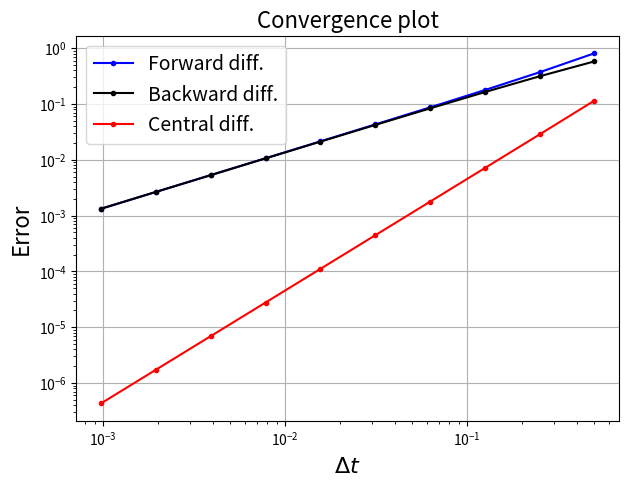
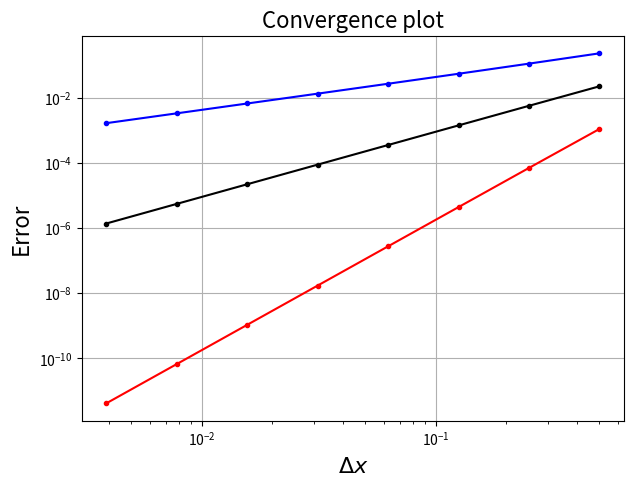

Write the Python code that produced these figures, in order. (Note: this script raises an exception after producing the figures.)
import numpy as np
import matplotlib.pyplot as plt

# Goal: Compare finite difference formulas for numerical derivative: forward, backward and central
# Test function: f(t) = e^t, exact derivative: f'(t) = e^t evaluate at t = 1.

'''下面写的是前向差分方法，用来计算导数，核心思路是f'(t) ≈ [f(t+dt) - f(t)]/dt'''
# Forward difference:
# f'(t) ≈ [f(t+dt) - f(t)] / dt
# 1st-order accurate: O(dt)
def forward_diff(f, t, dt):
    # this is my function answering question 1.1
    return (f(t + dt)- f(t)) / dt

'''下面写的是后向差分方法，用来数值计算导数，核心思路是f'(t) ≈ [f(t) - f(t-dt)]/dt'''
# Backward difference:
# f'(t) ≈ [f(t) - f(t-dt)] / dt
# 1st-order accurate: O(dt)
def backward_diff(f, t, dt):
    return (f(t) - f(t - dt)) / dt

'''下面写的是中心差分方法，用来数值计算导数，核心思路是f'(t) ≈ [f(t+dt) - f(t-dt)]/(2*dt)'''
# Central difference:
# f'(t) ≈ [f(t+dt) - f(t-dt)] / (2*dt)
# 2nd-order accurate: O(dt^2)
def central_diff(f, t, dt):
    return (f(t + dt) - f(t - dt)) / (2 * dt)

'''下面定义的是测试函数f(t) = e^t，我们知道它的导数就是它本身'''
# Test function: f(t) = e^t, so exact derivative is also e^t
def fun(t):
    return np.exp(t)

'''设定测试点和精确解，在t=1处，e^t的导数就是e^1 = e ≈ 2.718'''
# Choose evaluation point t = 1, exact derivative = e^1
t = 1
exact = np.exp(t)

# Print exact derivative value
print('Exact derivative = ', exact)

# Print header (formatting for columns)
print('%20s%40s%40s' % ('Forward difference', 'Backward difference', 'Central difference'))

'''定义几个列表来记录dt和对应的误差'''
# Store dt values and errors for convergence plot
fd_errors = [] # |forward_diff - exact|
bd_errors = [] # |backward_diff - exact|
cd_errors = [] # |central_diff - exact|
dt_all = [] # store dt sequence

'''然后就是循环测试不同的步长dt，从0.5开始，每次减半，总共测试10次'''
# Main loop: start dt=0.5, halve dt each time, run 10 tests
dt = 0.5
for i in range(10):

    '''用前向差分、后向差分和中央差分分别计算导数'''
    # Compute derivative approximations using three methods
    fd = forward_diff(fun, t, dt)
    bd = backward_diff(fun, t, dt)
    cd = central_diff(fun, t, dt)
    
    '''计算误差'''
    # Compute absolute errors
    err_fd = abs(fd - exact)
    err_bd = abs(bd - exact)
    err_cd = abs(cd - exact)
    
    '''打印结果和误差'''
    # Print results + errors
    print('%10g (error=%10.2g)         %10g (error=%10.2g)         %10g (error=%10.2g)' %
                (fd, err_fd, bd, err_bd, cd, err_cd))
    
    '''存储dt值和对应的误差，用于后面画图'''
    # Save dt and errors for plotting later
    dt_all.append(dt)
    fd_errors.append(err_fd)
    bd_errors.append(err_bd)
    cd_errors.append(err_cd)
    
    # Halve dt for next iteration
    dt = dt / 2

'''最后就是画图来展示误差和dt的关系，用对数坐标系可以清楚看到误差随步长的变化规律'''
# Convergence plot (log-log)
# If error ~ C * dt^p, then log(error) vs log(dt) is a straight line with slope p.
# Expect p≈1 for forward/backward, p≈2 for central.
fig = plt.figure(figsize=(7, 5))
ax1 = plt.subplot(111)

ax1.loglog(dt_all, fd_errors, 'b.-', label='Forward diff.')
ax1.loglog(dt_all, bd_errors, 'k.-', label='Backward diff.')
ax1.loglog(dt_all, cd_errors, 'r.-', label='Central diff.')

ax1.set_xlabel('$\Delta t$', fontsize=16)
ax1.set_ylabel('Error', fontsize=16)
ax1.set_title('Convergence plot', fontsize=16)
ax1.grid(True)
ax1.legend(loc='best', fontsize=14)

plt.show()

import numpy as np
import matplotlib.pyplot as plt

# Goal: Compare finite difference formulas for numerical derivative: forward, 2nd-order central and 4th-order central.
# Test function: f(x) = sin(x), exact derivative: f'(x) = cos(x) evaluate at x = 1.

'''下面写的是前向差分方法，用来计算导数，核心思路是f'(t) ≈ [f(t+dt) - f(t)]/dt'''
# Forward difference:
# f'(t) ≈ [f(t+dt) - f(t)] / dt
# 1st-order accurate: O(dt)
def forward_diff(f, x, dx):
    fx = f(x)
    fxph = f(x + dx)
    return (fxph - fx) / dx

'''这下面写的是二阶中心差分方法，核心思路是f'(x) ≈ [f(x+dx) - f(x-dx)]/(2*dx)'''
# 2nd-order central difference:
# f'(x) ≈ [f(x+dx) - f(x-dx)] / (2*dx)
# 2nd-order accurate: O(dx^2)
def central_diff2(f, x, dx):
    fxph = f(x + dx)
    fxmh = f(x - dx)
    return (fxph - fxmh) / (2 * dx)

'''这下面写的是四阶中心差分方法，核心思路是 f'(x) ≈ [-f(x+2dx) + 8f(x+dx) - 8f(x-dx) + f(x-2dx)]/(12*dx)'''
# 4th-order central difference:
# f'(x) ≈ [-f(x+2dx) + 8f(x+dx) - 8f(x-dx) + f(x-2dx)] / (12*dx)
# 4th-order accurate: O(dx^4)
def central_diff4(f, x, dx):
    fxph = f(x + dx)
    fxp2h = f(x + 2*dx)
    fxmh = f(x - dx)
    fxm2h = f(x - 2*dx)
    return (-fxp2h + 8*fxph - 8*fxmh + fxm2h) / (12 * dx)

'''下面定义的是测试函数f(x) = sin(x)，我们知道它的导数是cos(x)'''
# Test function and exact derivative
def fun(x):
    return np.sin(x)

'''设定测试点和精确解，在x=1处，sin(x)的导数就是cos(1)'''
# Choose evaluation point t = 1, exact derivative = cos(1)
x = 1
exact = np.cos(x)

# Print exact derivative value
print('Exact derivative = ', exact)

# Print header (formatting for columns)
print('%20s%40s%60s' % ('Forward difference', 'Central difference', '4th order diff'))

'''定义几个列表来记录dx和三种方法对应的误差'''
# Store dt values and errors for convergence plot
fd_errors = [] # |forward_diff - exact|
cd2_errors = [] # |central_diff2 - exact|
cd4_errors = [] # |central_diff4 - exact|
dx_all = [] # store dt sequence

'''然后就是循环测试不同的步长dx，从0.5开始，每次减半，总共测试8次'''
# Main loop: start dx=0.5 and halve it each iteration
dx = 0.5
for i in range(8):

    '''用三种差分方法分别计算导数'''
    # Compute derivative approximations using three methods
    fd = forward_diff(fun, x, dx)
    cd2 = central_diff2(fun, x, dx)
    cd4 = central_diff4(fun, x, dx)
    
    '''存储dx值和对应的误差，用于后面画图'''
    # Store dx and corresponding absolute errors
    dx_all.append(dx)
    fd_errors.append(abs(fd - exact))
    cd2_errors.append(abs(cd2 - exact))
    cd4_errors.append(abs(cd4 - exact))
    
    # Halve dx for next iteration
    dx = dx / 2

'''这里打印相邻两次误差的比值，用来验证收敛阶数，理论上前向差分 p=1 -> 比值≈2；二阶中心差分 p=2 -> 比值≈4；四阶中心差分 p=4 -> 比值≈16'''
# Print error ratios to verify convergence orders
# If error ~ C * dx^p, then error(dx)/error(dx/2) ~ 2^p.
# Expect ~2 (p=1), ~4 (p=2), ~16 (p=4).
for i in range(len(dx_all)-1):
    print(fd_errors[i]/fd_errors[i+1], cd2_errors[i]/cd2_errors[i+1], cd4_errors[i]/cd4_errors[i+1] )
    
'''最后就是画图来展示误差和dx的关系，用对数坐标系可以清楚看到误差随步长的变化规律'''
# Convergence plot (log-log)
fig = plt.figure(figsize=(7, 5))
ax1 = plt.subplot(111)

ax1.loglog(dx_all, fd_errors, 'b.-', label='Forward diff.')
ax1.loglog(dx_all, cd2_errors, 'k.-', label='Central diff.2')
ax1.loglog(dx_all, cd4_errors, 'r.-', label='Central diff.4')

ax1.set_xlabel('$\\Delta x$', fontsize=16)
ax1.set_ylabel('Error', fontsize=16)
ax1.set_title('Convergence plot', fontsize=16)
ax1.grid(True)

'''导入用于绘制收敛阶数三角形标记的工具'''
# Fit straight lines in log-log space to estimate slopes (orders)
# log(error) ≈ intercept + slope * log(dx)
# slope ≈ order p
from mpltools import annotation

'''这是画趋近线的代码，实际上就替换数据就行，这里的start_fit参数是决定从哪一位开始画'''
# which points to include in fitting (0 means use all)
start_fit = 0

'''分别为三种方法计算最佳拟合直线的斜率和截距'''
# Calculate the slope and intercept of the best-fitting straight line for each method
line_fit_fd = np.polyfit(np.log(dx_all[start_fit:]), np.log(fd_errors[start_fit:]), 1)
line_fit_cd2 = np.polyfit(np.log(dx_all[start_fit:]), np.log(cd2_errors[start_fit:]), 1)
line_fit_cd4 = np.polyfit(np.log(dx_all[start_fit:]), np.log(cd4_errors[start_fit:]), 1)

'''画出三条拟合直线，显示各自的收敛阶数（斜率）'''
# Draw three fitting lines and display their respective convergence orders (slopes)
# Plot fitted lines back in original scale: error ≈ exp(intercept) * dx^slope
ax1.loglog(dx_all, np.exp(line_fit_fd[1]) * dx_all**(line_fit_fd[0]), 'k-', label = 'slope: {:.2f}'.format(line_fit_fd[0]))
ax1.loglog(dx_all, np.exp(line_fit_cd2[1]) * dx_all**(line_fit_cd2[0]), 'b-', label = 'slope: {:.2f}'.format(line_fit_cd2[0]))
ax1.loglog(dx_all, np.exp(line_fit_cd4[1]) * dx_all**(line_fit_cd4[0]), 'r-', label = 'slope: {:.2f}'.format(line_fit_cd4[0]))

'''这是画三角形的代码，第一个变量是起始坐标位置，第二个变量定义斜率比率，分别标记1阶收敛（前向差分）、2阶收敛（二阶中心差分）和4阶收敛（四阶中心差分）'''
# Reference slope markers for p=1,2,4
annotation.slope_marker((2e-2, 5e-3), (1, 1), ax=ax1, size_frac=0.2, pad_frac=0.05)
annotation.slope_marker((2e-2, 2e-5), (2, 1), ax=ax1, size_frac=0.2, pad_frac=0.05)
annotation.slope_marker((2e-2, 1e-9), (4, 1), ax=ax1, size_frac=0.2, pad_frac=0.05)

ax1.legend(loc='best', fontsize=14)

plt.show()

import numpy as np
import matplotlib.pyplot as plt

# Goal: Compare 4 time-stepping methods for solving the ODE:
# 1) FE: Forward Euler (1st order)
# 2) BE: Backward Euler (1st order)
# 3) ET: Euler-Trapezoid / Heun (2nd order)
# 4) IT: Implicit Trapezoidal / Crank-Nicolson (2nd order)
# Test ODE： u'(t) = u with u(0)=1 on [0, t_max], exact solution: u(t) = exp(t)
# Then we run a convergence test by halving dt and measuring error at t=t_max.

'''下面写的是前向欧拉方法(Forward Euler)，用来求解微分方程，核心思路是u_{n+1} = u_n + dt*u_n = u_n*(1+dt)'''
# Forward Euler for u' = u:
# u_{n+1} = u_n + dt * u_n
def FE(u0,t0,t_max,dt):
    u=u0; t=t0; u_all=[u0]; t_all=[t0];
    while t<t_max:
        u = u + dt*u  # update using slope at (t_n, u_n)
        u_all.append(u)
        t = t + dt # advance time
        t_all.append(t)
    return(u_all,t_all)

"""下面写的是后向欧拉方法(Backward Euler)，用来求解微分方程，核心思路是u_{n+1} = u_n + dt * u_{n+1}  ->  u_{n+1} = u_n / (1 - dt)"""
# Backward Euler for u' = u:
# u_{n+1} = u_n + dt * u_{n+1}  ->  u_{n+1} = u_n / (1 - dt)
def BE(u0,t0,t_max,dt):
    u=u0; t=t0; u_all=[u0]; t_all=[t0];
    while t<t_max:
        u = u/(1-dt)  # 后向欧拉的解析表达式
        u_all.append(u)
        t = t + dt
        t_all.append(t)
    return(u_all,t_all)

'''下面写的是Euler and Heun方法，核心思路是先用欧拉方法预测，再用梯形法校正'''
# Euler-Trapezoid / Heun method (predictor-corrector), 2nd order.
# Predictor (Euler): u_e = u_n + dt * u_n
# Corrector (trapezoid): u_{n+1} = u_n + (dt/2) * (f_n + f_e)
# Here f(u)=u, so: u_{n+1} = u_n + 0.5*dt*(u_n + u_e)
def ET(u0,t0,t_max,dt):
    u=u0; t=t0; u_all=[u0]; t_all=[t0];
    while t<t_max:
        ue = u + dt*u  # predictor: forward Euler guess
        u = u + 0.5*dt*(u + ue)  # corrector: average slope (trapezoid)
        u_all.append(u)
        t = t + dt
        t_all.append(t)
    return(u_all,t_all)

"""下面写的是隐式梯形法(Implicit Trapezoidal)，也叫Crank-Nicolson方法"""
# Implicit Trapezoidal / Crank-Nicolson, 2nd order.
# u_{n+1} = u_n + (dt/2)*(u_n + u_{n+1})
# u_{n+1} = u_n * (1 + dt/2) / (1 - dt/2) for u'=u
def IT(u0,t0,t_max,dt):
    u=u0; t=t0; u_all=[u0]; t_all=[t0];
    while t<t_max:
        u = u*(1+dt/2)/(1-dt/2)  # closed-form CN update for u'=u
        u_all.append(u)
        t = t + dt
        t_all.append(t)
    return(u_all,t_all)

'''计算error的公式'''

'''这里设置问题的初始参数：起始时间t0=0，初值u0=1，终止时间t_max=5'''
# Problem setup
t0 = 0.0
u0 = 1.0
t_max = 5.0

"""定义一个函数来计算四种数值方法在特定dt，和目标位置t_max下的误差"""
# Compute absolute error at t=t_max for each method.
def approx_error(dt, t_max):
    (u_all,t_all) = FE(u0,t0,t_max,dt)
    err1 = abs(u_all[-1] - np.exp(t_max))
    (u_all,t_all) = BE(u0,t0,t_max,dt)
    err2 = abs(u_all[-1] - np.exp(t_max))
    (u_all,t_all) = ET(u0,t0,t_max,dt)
    err3 = abs(u_all[-1] - np.exp(t_max))
    (u_all,t_all) = IT(u0,t0,t_max,dt)
    err4 = abs(u_all[-1] - np.exp(t_max))
    return err1, err2, err3, err4

'''定义几个列表来记录dt和四种方法对应的误差'''
# Store dt values and errors for convergence plot
error_FE = []
error_BE = []
error_ET = []
error_IT = []
dt_array = []

'''然后就是循环计算误差，dt从0.5开始，每次减半，直到dt小于5e-4'''
# Convergence loop: halve dt each time
dt = 0.5
while dt > 5e-4:
    dt_array.append(dt)
    err1, err2, err3, err4 = approx_error(dt, t_max)
    error_FE.append(err1)
    error_BE.append(err2)
    error_ET.append(err3)
    error_IT.append(err4)
    dt *= 0.5

'''画图，坐标轴是log，然后画三角形最后就是画图来展示误差和dt的关系，还是一样替换数据，label、标题名其他的不用改'''
# Plot error vs dt in log-log scale
from mpltools import annotation

fig, ax1 = plt.subplots(1, 1, figsize=(10, 5))

# loglog plot: if error ~ C * dt^p, slope in log-log is p
ax1.loglog(dt_array, error_FE, 'b.', label='FE')
ax1.loglog(dt_array, error_BE, 'r.', label='BE')
ax1.loglog(dt_array, error_ET, 'g.', label='ET')
ax1.loglog(dt_array, error_IT, 'c.', label='IT')

ax1.set_xlabel('$\\Delta t$', fontsize=14)
ax1.set_ylabel('Error at $t=5$', fontsize=14)
ax1.set_title('Convergence test', fontsize=14)
ax1.grid(True)

# choose which points to use for fitting (ignore the first few coarse dt values)
start_fit = 4

'''分别为四种方法计算最佳拟合直线的斜率和截距'''
# Fit: log(error) = log(C) + p*log(dt) -> polyfit gives [p, log(C)]
line_fit_FE = np.polyfit(np.log(dt_array[start_fit:]), np.log(error_FE[start_fit:]), 1)
line_fit_BE = np.polyfit(np.log(dt_array[start_fit:]), np.log(error_BE[start_fit:]), 1)
line_fit_ET = np.polyfit(np.log(dt_array[start_fit:]), np.log(error_ET[start_fit:]), 1)
line_fit_IT = np.polyfit(np.log(dt_array[start_fit:]), np.log(error_IT[start_fit:]), 1)

'''画出四条拟合直线，显示各自的收敛阶数（斜率）'''
# Plot fitted lines back in original scale: error ≈ exp(intercept) * dt^slope
ax1.loglog(dt_array, np.exp(line_fit_FE[1]) * dt_array**(line_fit_FE[0]), 'b-', label = 'slope: {:.2f}'.format(line_fit_FE[0]))
ax1.loglog(dt_array, np.exp(line_fit_BE[1]) * dt_array**(line_fit_BE[0]), 'r-', label = 'slope: {:.2f}'.format(line_fit_BE[0]))
ax1.loglog(dt_array, np.exp(line_fit_ET[1]) * dt_array**(line_fit_ET[0]), 'g-', label = 'slope: {:.2f}'.format(line_fit_ET[0]))
ax1.loglog(dt_array, np.exp(line_fit_IT[1]) * dt_array**(line_fit_IT[0]), 'c-', label = 'slope: {:.2f}'.format(line_fit_IT[0]))

'''这是画三角形的代码，第一个变量是起始坐标位置，第二个变量定义斜率比率；第一个三角形标记一阶收敛（FE和BE方法），第二个标记二阶收敛（ET和IT方法）'''
# Slope markers: show reference triangles for 1st-order and 2nd-order
annotation.slope_marker((1e-2, 9e-1), (1, 1), ax=ax1, size_frac=0.15, pad_frac=0.05) # ~ O(dt)
annotation.slope_marker((1e-2, 2e-3), (2, 1), ax=ax1, size_frac=0.15, pad_frac=0.05) # ~ O(dt^2)

ax1.legend(loc='best', fontsize=14)

plt.show()
